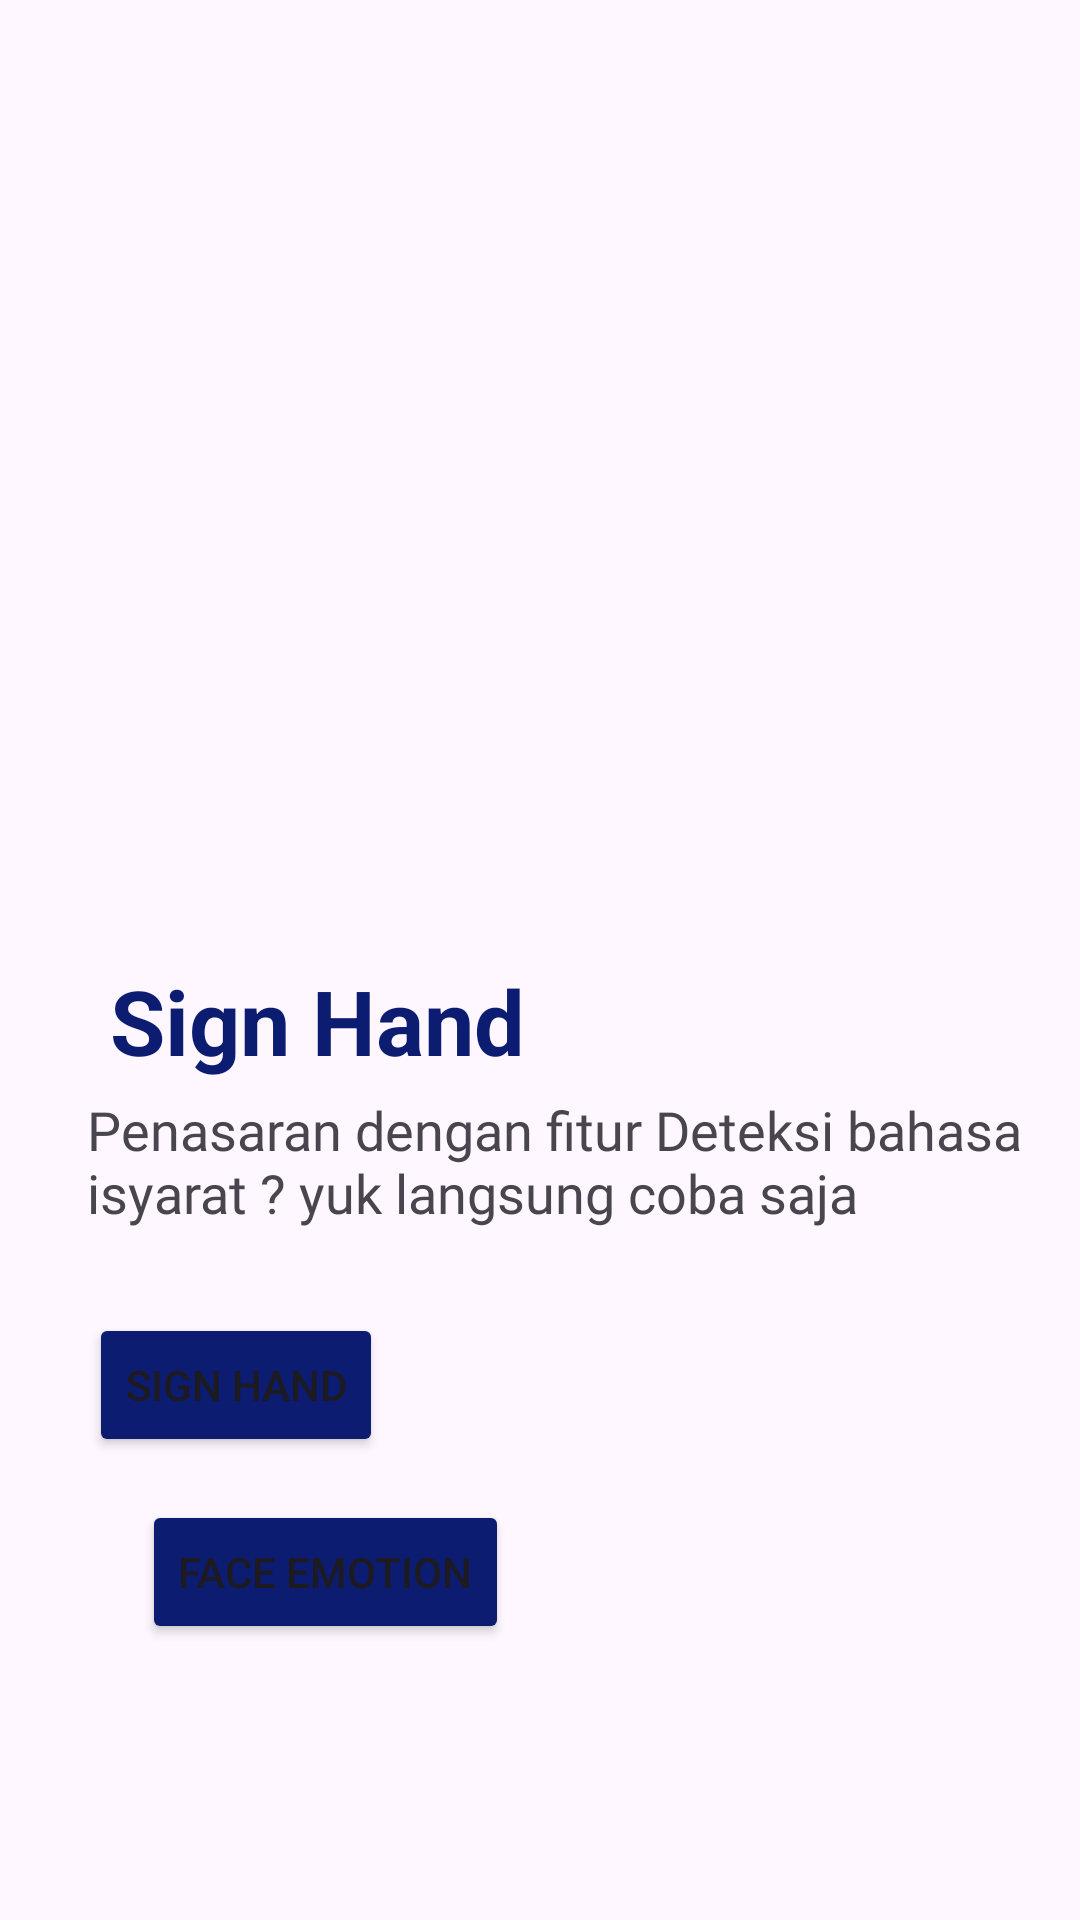

Write the Android layout XML for this screen, with the resource values it uses.
<!-- AndroidManifest.xml: application theme Theme.ExpressHand -->
<!-- res/layout/activity_hand.xml -->
<?xml version="1.0" encoding="utf-8"?>
<androidx.constraintlayout.widget.ConstraintLayout xmlns:android="http://schemas.android.com/apk/res/android"
    xmlns:app="http://schemas.android.com/apk/res-auto"
    xmlns:tools="http://schemas.android.com/tools"
    android:id="@+id/main"
    android:layout_width="match_parent"
    android:layout_height="match_parent"
    tools:context=".ui.HandActivity">

    <ImageView
        android:id="@+id/imageView"
        android:layout_width="300dp"
        android:layout_height="300dp"
        android:src="@drawable/hand"
        android:transitionName="image_transition"
        app:layout_constraintEnd_toEndOf="parent"
        app:layout_constraintHorizontal_bias="0.475"
        app:layout_constraintStart_toStartOf="parent"
        app:layout_constraintTop_toTopOf="parent" />

    <TextView
        android:id="@+id/textView"
        android:layout_width="wrap_content"
        android:layout_height="wrap_content"
        android:layout_marginTop="20dp"
        android:layout_marginEnd="120dp"
        android:text="@string/hand"
        android:textColor="@color/navy"
        android:textSize="30sp"
        android:textStyle="bold"
        app:layout_constraintEnd_toEndOf="parent"
        app:layout_constraintHorizontal_bias="0.361"
        app:layout_constraintStart_toStartOf="parent"
        app:layout_constraintTop_toBottomOf="@+id/imageView" />

    <TextView
        android:id="@+id/textView2"
        android:layout_width="320dp"
        android:layout_height="wrap_content"
        android:layout_marginStart="18dp"
        android:layout_marginTop="4dp"
        android:fontFamily="@font/latoregular"
        android:text="@string/caption_hand"
        android:textSize="18sp"
        app:layout_constraintEnd_toEndOf="parent"
        app:layout_constraintStart_toStartOf="parent"
        app:layout_constraintTop_toBottomOf="@+id/textView" />

    <Button
        android:id="@+id/button_hands"
        android:layout_width="wrap_content"
        android:layout_height="wrap_content"
        android:layout_marginStart="18dp"
        android:layout_marginTop="28dp"
        android:layout_marginEnd="220dp"
        android:backgroundTint="@color/navy"
        android:text="@string/hand"
        app:layout_constraintEnd_toEndOf="parent"
        app:layout_constraintHorizontal_bias="0.493"
        app:layout_constraintStart_toStartOf="parent"
        app:layout_constraintTop_toBottomOf="@+id/textView2" />

    <Button
        android:id="@+id/button_faces"
        android:layout_width="wrap_content"
        android:layout_height="wrap_content"
        android:backgroundTint="@color/navy"
        android:text="@string/face"
        app:layout_constraintBottom_toBottomOf="parent"
        app:layout_constraintEnd_toEndOf="parent"
        app:layout_constraintHorizontal_bias="0.199"
        app:layout_constraintStart_toStartOf="parent"
        app:layout_constraintTop_toBottomOf="@+id/button_hands"
        app:layout_constraintVertical_bias="0.134" />
</androidx.constraintlayout.widget.ConstraintLayout>
<!-- resources referenced by this layout -->
<resources>
  <color name="navy">#0C1C70</color>
  <string name="caption_hand">Penasaran dengan fitur Deteksi bahasa isyarat ? yuk langsung coba saja </string>
  <string name="face">Face Emotion </string>
  <string name="hand">Sign Hand</string>
  <style name="Theme.ExpressHand" parent="Base.Theme.ExpressHand" />
  <style name="Base.Theme.ExpressHand" parent="Theme.Material3.DayNight.NoActionBar">
          
          
      </style>
</resources>
